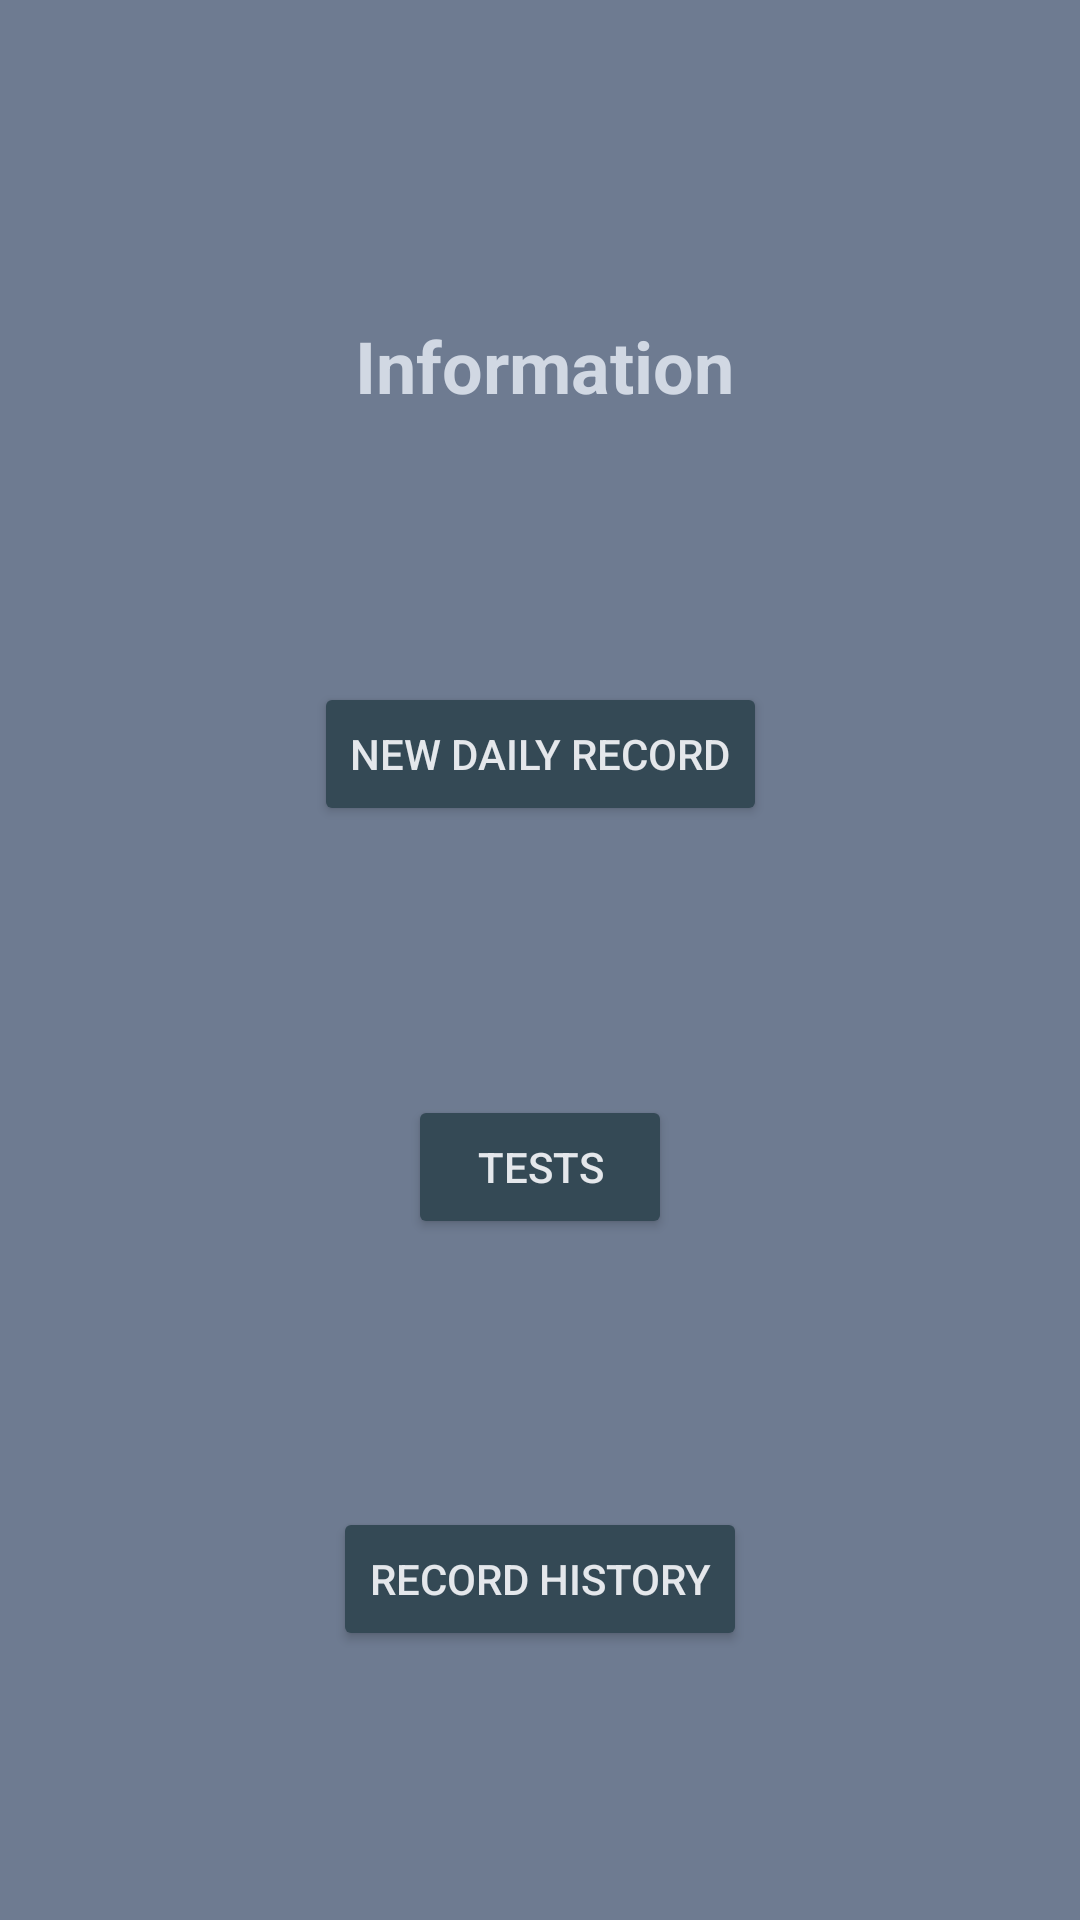

Layout XML and referenced resources for this Android screen:
<!-- AndroidManifest.xml: application theme AppTheme -->
<!-- res/layout/fragment_editar_menu_perfis.xml -->
<?xml version="1.0" encoding="utf-8"?>
<androidx.constraintlayout.widget.ConstraintLayout xmlns:android="http://schemas.android.com/apk/res/android"
    xmlns:app="http://schemas.android.com/apk/res-auto"
    xmlns:tools="http://schemas.android.com/tools"
    android:layout_width="match_parent"
    android:layout_height="match_parent"
    android:background="@color/fundos"
    tools:context=".fragment_editar_menu_perfis" >

    <TextView
        android:id="@+id/textViewTituloEditarPerfil"
        android:layout_width="wrap_content"
        android:layout_height="wrap_content"
        android:layout_marginTop="16dp"
        android:text="@string/editar_perfil"
        android:textColor="@color/titulos"
        android:textSize="24sp"
        android:textStyle="bold"
        app:layout_constraintBottom_toTopOf="@+id/buttonRegistoDiario"
        app:layout_constraintEnd_toEndOf="parent"
        app:layout_constraintHorizontal_bias="0.507"
        app:layout_constraintStart_toStartOf="parent"
        app:layout_constraintTop_toTopOf="parent" />

    <Button
        android:id="@+id/buttonRegistoDiario"
        android:layout_width="wrap_content"
        android:layout_height="wrap_content"
        android:textColor="@color/titulosButoes"
        android:backgroundTint="@color/butoes"
        android:text="@string/registo_diario"
        app:layout_constraintBottom_toTopOf="@+id/buttonTestes"
        app:layout_constraintEnd_toEndOf="parent"
        app:layout_constraintStart_toStartOf="parent"
        app:layout_constraintTop_toBottomOf="@+id/textViewTituloEditarPerfil" />

    <Button
        android:id="@+id/buttonTestes"
        android:layout_width="wrap_content"
        android:layout_height="wrap_content"
        android:textColor="@color/titulosButoes"
        android:backgroundTint="@color/butoes"
        android:text="@string/testes"
        app:layout_constraintBottom_toTopOf="@+id/buttonTabelaRegistos"
        app:layout_constraintEnd_toEndOf="parent"
        app:layout_constraintStart_toStartOf="parent"
        app:layout_constraintTop_toBottomOf="@+id/buttonRegistoDiario" />

    <Button
        android:id="@+id/buttonTabelaRegistos"
        android:layout_width="wrap_content"
        android:layout_height="wrap_content"
        android:textColor="@color/titulosButoes"
        android:backgroundTint="@color/butoes"
        android:text="@string/tabela_registos_diarios"
        app:layout_constraintBottom_toBottomOf="parent"
        app:layout_constraintEnd_toEndOf="parent"
        app:layout_constraintStart_toStartOf="parent"
        app:layout_constraintTop_toBottomOf="@+id/buttonTestes" />


</androidx.constraintlayout.widget.ConstraintLayout>
<!-- resources referenced by this layout -->
<resources>
  <color name="butoes">#344955</color>
  <color name="fundos">#6e7b91</color>
  <color name="titulos">#d1d8e3</color>
  <color name="titulosButoes">#e4e7eb</color>
  <string name="editar_perfil">Information</string>
  <string name="registo_diario">New Daily Record</string>
  <string name="tabela_registos_diarios">Record History</string>
  <string name="testes">Tests</string>
  <style name="AppTheme" parent="Theme.AppCompat.DayNight">
          
          <item name="colorPrimary">@color/colorPrimary</item>
          <item name="colorPrimaryDark">@color/colorPrimaryDark</item>
          <item name="colorAccent">@color/colorAccent</item>
      </style>
  <color name="colorPrimary">#344955</color>
  <color name="colorPrimaryDark">#6e7b91</color>
  <color name="colorAccent">#B17722</color>
</resources>
